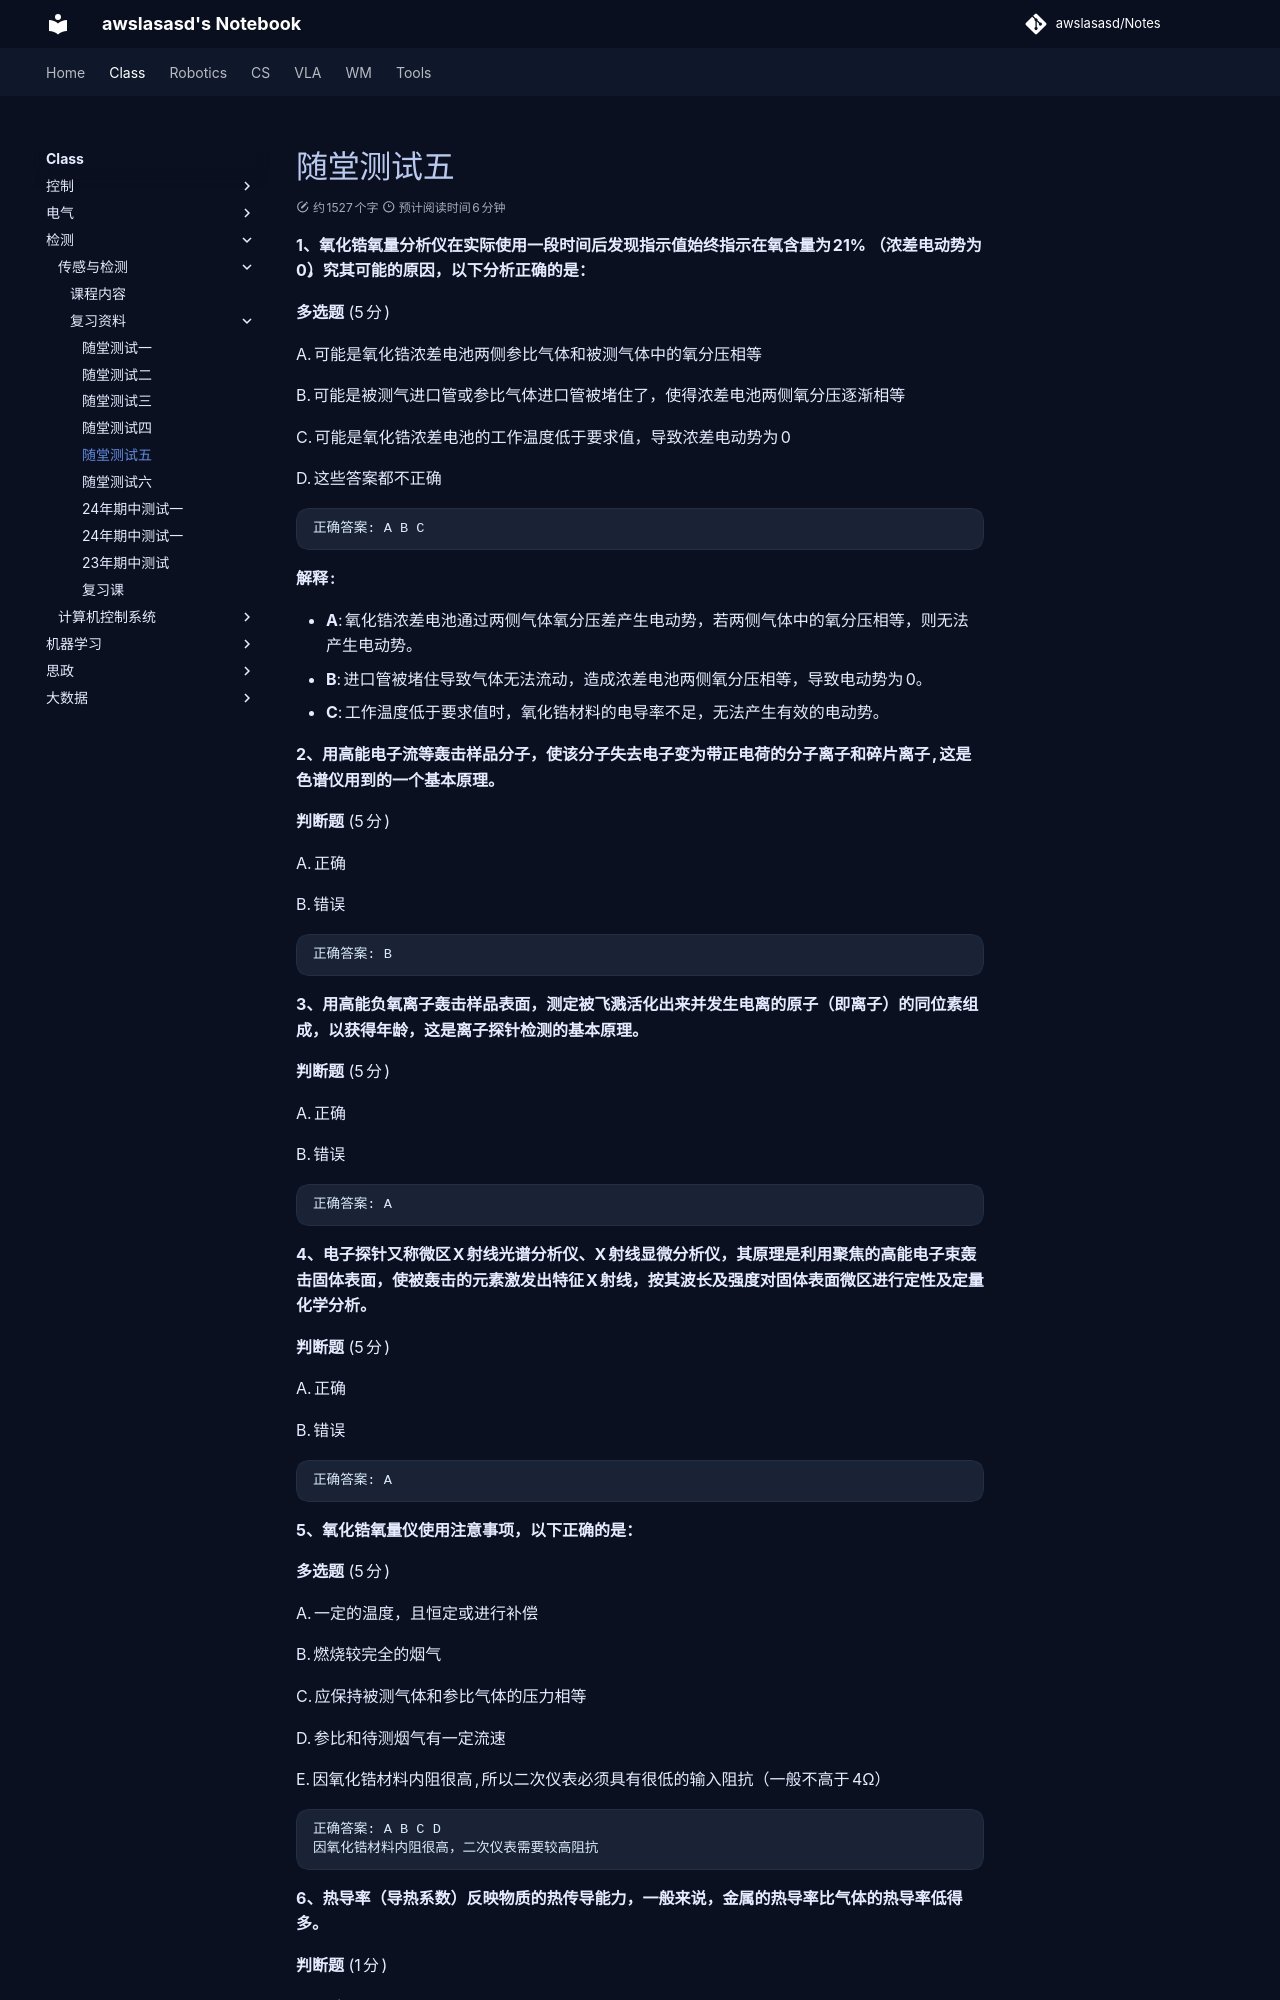

repository: awslasasd/awslasasd.github.io · page: Class/class_source/C_S01/c3.6/index.html · generator: mkdocs

**1、氧化锆氧量分析仪在实际使用一段时间后发现指示值始终指示在氧含量为21% （浓差电动势为0），究其可能的原因，以下分析正确的是：**

**多选题** (5 分)

A. 可能是氧化锆浓差电池两侧参比气体和被测气体中的氧分压相等

B. 可能是被测气进口管或参比气体进口管被堵住了，使得浓差电池两侧氧分压逐渐相等

C. 可能是氧化锆浓差电池的工作温度低于要求值，导致浓差电动势为0

D. 这些答案都不正确

```
正确答案: A B C
```

**解释:**

- **A**: 氧化锆浓差电池通过两侧气体氧分压差产生电动势，若两侧气体中的氧分压相等，则无法产生电动势。
- **B**: 进口管被堵住导致气体无法流动，造成浓差电池两侧氧分压相等，导致电动势为0。
- **C**: 工作温度低于要求值时，氧化锆材料的电导率不足，无法产生有效的电动势。



**2、用高能电子流等轰击样品分子，使该分子失去电子变为带正电荷的分子离子和碎片离子,这是色谱仪用到的一个基本原理。**

**判断题** (5 分)

A. 正确

B. 错误

```
正确答案: B
```



**3、用高能负氧离子轰击样品表面，测定被飞溅活化出来并发生电离的原子（即离子）的同位素组成，以获得年龄，这是离子探针检测的基本原理。**

**判断题** (5 分)

A. 正确

B. 错误

```
正确答案: A
```



**4、电子探针又称微区X射线光谱分析仪、X射线显微分析仪，其原理是利用聚焦的高能电子束轰击固体表面，使被轰击的元素激发出特征X射线，按其波长及强度对固体表面微区进行定性及定量化学分析。**

**判断题** (5 分)

A. 正确

B. 错误

```
正确答案: A
```



**5、氧化锆氧量仪使用注意事项，以下正确的是：**

**多选题** (5 分)

A. 一定的温度，且恒定或进行补偿

B. 燃烧较完全的烟气

C. 应保持被测气体和参比气体的压力相等

D. 参比和待测烟气有一定流速
